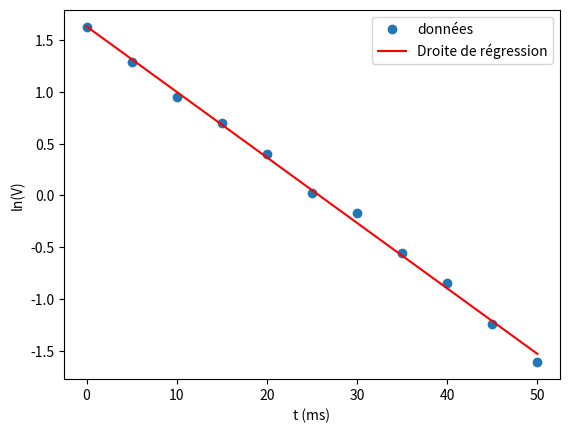

Generate this figure with matplotlib:
import pandas as pd
import numpy as np
import matplotlib.pyplot as plt
from scipy import stats

#Exercice 2
#1
print('\n', "1)")
print('\n', "On a V=V0*exp(-t/τ)=a*x+b. ")
print('\n', "On applique ln() ce qui nous permet d'obtenir :")
print('\n', "ln(V)=-t/τ + ln(V0)")
print('\n', "Par identification, y=ln(V), x=t, a=-1/τ et b = ln(V0)")

#2
t = np.array([0, 5, 10, 15, 20, 25, 30, 35, 40, 45, 50])
V = np.array([5.098, 3.618, 2.581, 2.011, 1.486, 1.028, 0.845, 0.573, 0.429, 0.29, 0.2])
Xln=t

#3
Yln=np.log(V)

#4
a,b=np.polyfit(Xln,Yln,1)
droite=a*Xln+b
plt.scatter(Xln,Yln,label='données')
plt.plot(Xln,droite,color='red', label='Droite de régression')
plt.xlabel('t (ms)')
plt.ylabel('ln(V)')
plt.legend()
plt.show()

#5
V0=np.exp(b)
T=-1/a
print('\n', "5)")
print('\n', 'V0 = ', V0)
print('\n', 'T = ', T)

#6
t_donné=53
V_calculé=V0*np.exp(-t_donné/T)
print('\n', "6)")
print('\n', 'Pour t=53ms, on obtient V = ', V_calculé)